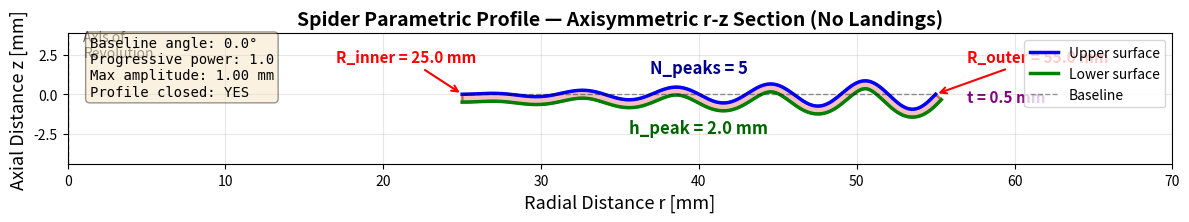

The matplotlib source for this figure:
import numpy as np
import matplotlib.pyplot as plt

# =============================================================================
# SPIDER PARAMETRIC GEOMETRY — 2D AXISYMMETRIC r-z CROSS-SECTION
# =============================================================================
# No inner or outer landings: corrugations extend from R_inner to R_outer.

# --- CONTROL PARAMETERS ---
R_inner = 25.0          # Inner radius (voice coil former) [mm]
R_outer = 55.0          # Outer radius (basket) [mm]
N_peaks = 5             # Number of corrugation cycles
h_peak = 2.0            # Peak-to-peak corrugation height [mm]
t = 0.5                 # Wall thickness [mm]
baseline_angle_deg = 0.0  # Baseline slope from inner to outer [deg]
progressive_power = 1.0   # 0=constant, 1=linear, 2=quadratic amplitude growth
n_pts = 400             # Points along upper surface

# --- DERIVED ---
baseline_angle = np.deg2rad(baseline_angle_deg)
dr = (R_outer - R_inner) / (n_pts - 1)
r = np.linspace(R_inner, R_outer, n_pts)

# Baseline (mean surface)
z_baseline = (r - R_inner) * np.tan(baseline_angle)

# Progressive amplitude factor: 0 at inner, 1 at outer
prog = ((r - R_inner) / (R_outer - R_inner)) ** progressive_power

# Corrugation: sinusoid with peak-to-peak h_peak
phase = 2 * np.pi * N_peaks * (r - R_inner) / (R_outer - R_inner)
corr = (h_peak / 2) * prog * np.sin(phase)

# Upper surface
z_upper = z_baseline + corr

# Lower surface: offset by thickness normal to upper surface
# Compute local slope dz/dr by central differencing
dzdr = np.zeros_like(r)
dzdr[1:-1] = (z_upper[2:] - z_upper[:-2]) / (2 * dr)
dzdr[0] = (z_upper[1] - z_upper[0]) / dr
dzdr[-1] = (z_upper[-1] - z_upper[-2]) / dr

# Normal pointing INTO material (downward for upper surface)
norm_r = -dzdr / np.sqrt(1 + dzdr**2)
norm_z = 1.0 / np.sqrt(1 + dzdr**2)

z_lower = z_upper - t * norm_z
r_lower = r - t * norm_r

# --- BUILD CLOSED PROFILE ---
profile_r = []
profile_z = []

# 1. Upper surface: inner → outer
profile_r.extend(r)
profile_z.extend(z_upper)

# 2. Outer edge
profile_r.append(r_lower[-1])
profile_z.append(z_lower[-1])

# 3. Lower surface: outer → inner
profile_r.extend(r_lower[::-1])
profile_z.extend(z_lower[::-1])

# 4. Inner edge (close)
profile_r.append(r[0])
profile_z.append(z_upper[0])

# --- PLOT ---
fig, ax = plt.subplots(figsize=(12, 8))

# Fill profile
ax.fill(profile_r, profile_z, color='lightcoral', edgecolor='darkred', linewidth=2, alpha=0.5)

# Highlight surfaces
ax.plot(r, z_upper, 'b-', lw=2.5, label='Upper surface')
ax.plot(r_lower, z_lower, 'g-', lw=2.5, label='Lower surface')

# Baseline reference
ax.plot(r, z_baseline, 'k--', lw=1, alpha=0.4, label='Baseline')

# Parameter annotations
mid_r = (R_inner + R_outer) / 2
max_z = np.max(z_upper)
min_z = np.min(z_lower)

ax.annotate(f'N_peaks = {N_peaks}', xy=(mid_r, max_z + 0.5),
            fontsize=12, color='darkblue', fontweight='bold', ha='center')
ax.annotate(f'h_peak = {h_peak} mm', xy=(mid_r, min_z - 1.0),
            fontsize=12, color='darkgreen', fontweight='bold', ha='center')
ax.annotate(f't = {t} mm', xy=(R_outer + 2, (z_upper[-1] + z_lower[-1]) / 2),
            fontsize=11, color='purple', fontweight='bold', va='center')
ax.annotate(f'R_inner = {R_inner} mm', xy=(R_inner, z_upper[0]),
            xytext=(R_inner - 8, z_upper[0] + 2),
            arrowprops=dict(arrowstyle='->', color='red', lw=1.5),
            fontsize=11, color='red', fontweight='bold')
ax.annotate(f'R_outer = {R_outer} mm', xy=(R_outer, z_upper[-1]),
            xytext=(R_outer + 2, z_upper[-1] + 2),
            arrowprops=dict(arrowstyle='->', color='red', lw=1.5),
            fontsize=11, color='red', fontweight='bold')

# Axis of revolution
ax.axvline(x=0, color='black', linestyle='--', linewidth=1, alpha=0.5)
ax.text(1, max_z + 1.5, 'Axis of\nRevolution', fontsize=10, color='black', alpha=0.6)

# Info box
info = (
    f'Baseline angle: {baseline_angle_deg}°\n'
    f'Progressive power: {progressive_power}\n'
    f'Max amplitude: {h_peak/2 * prog[-1]:.2f} mm\n'
    f'Profile closed: YES'
)
ax.text(0.02, 0.98, info, transform=ax.transAxes, fontsize=10,
        verticalalignment='top', fontfamily='monospace',
        bbox=dict(boxstyle='round', facecolor='wheat', alpha=0.4))

ax.set_xlim(0, R_outer + 15)
ax.set_ylim(min_z - 3, max_z + 3)
ax.set_aspect('equal')
ax.set_xlabel('Radial Distance r [mm]', fontsize=13)
ax.set_ylabel('Axial Distance z [mm]', fontsize=13)
ax.set_title('Spider Parametric Profile — Axisymmetric r-z Section (No Landings)', fontsize=14, fontweight='bold')
ax.grid(True, alpha=0.3)
ax.legend(loc='upper right', fontsize=10)

plt.tight_layout()
plt.savefig('spider_profile.png', dpi=200, bbox_inches='tight', facecolor='white')
plt.close()
print("Saved: spider_profile.png")
